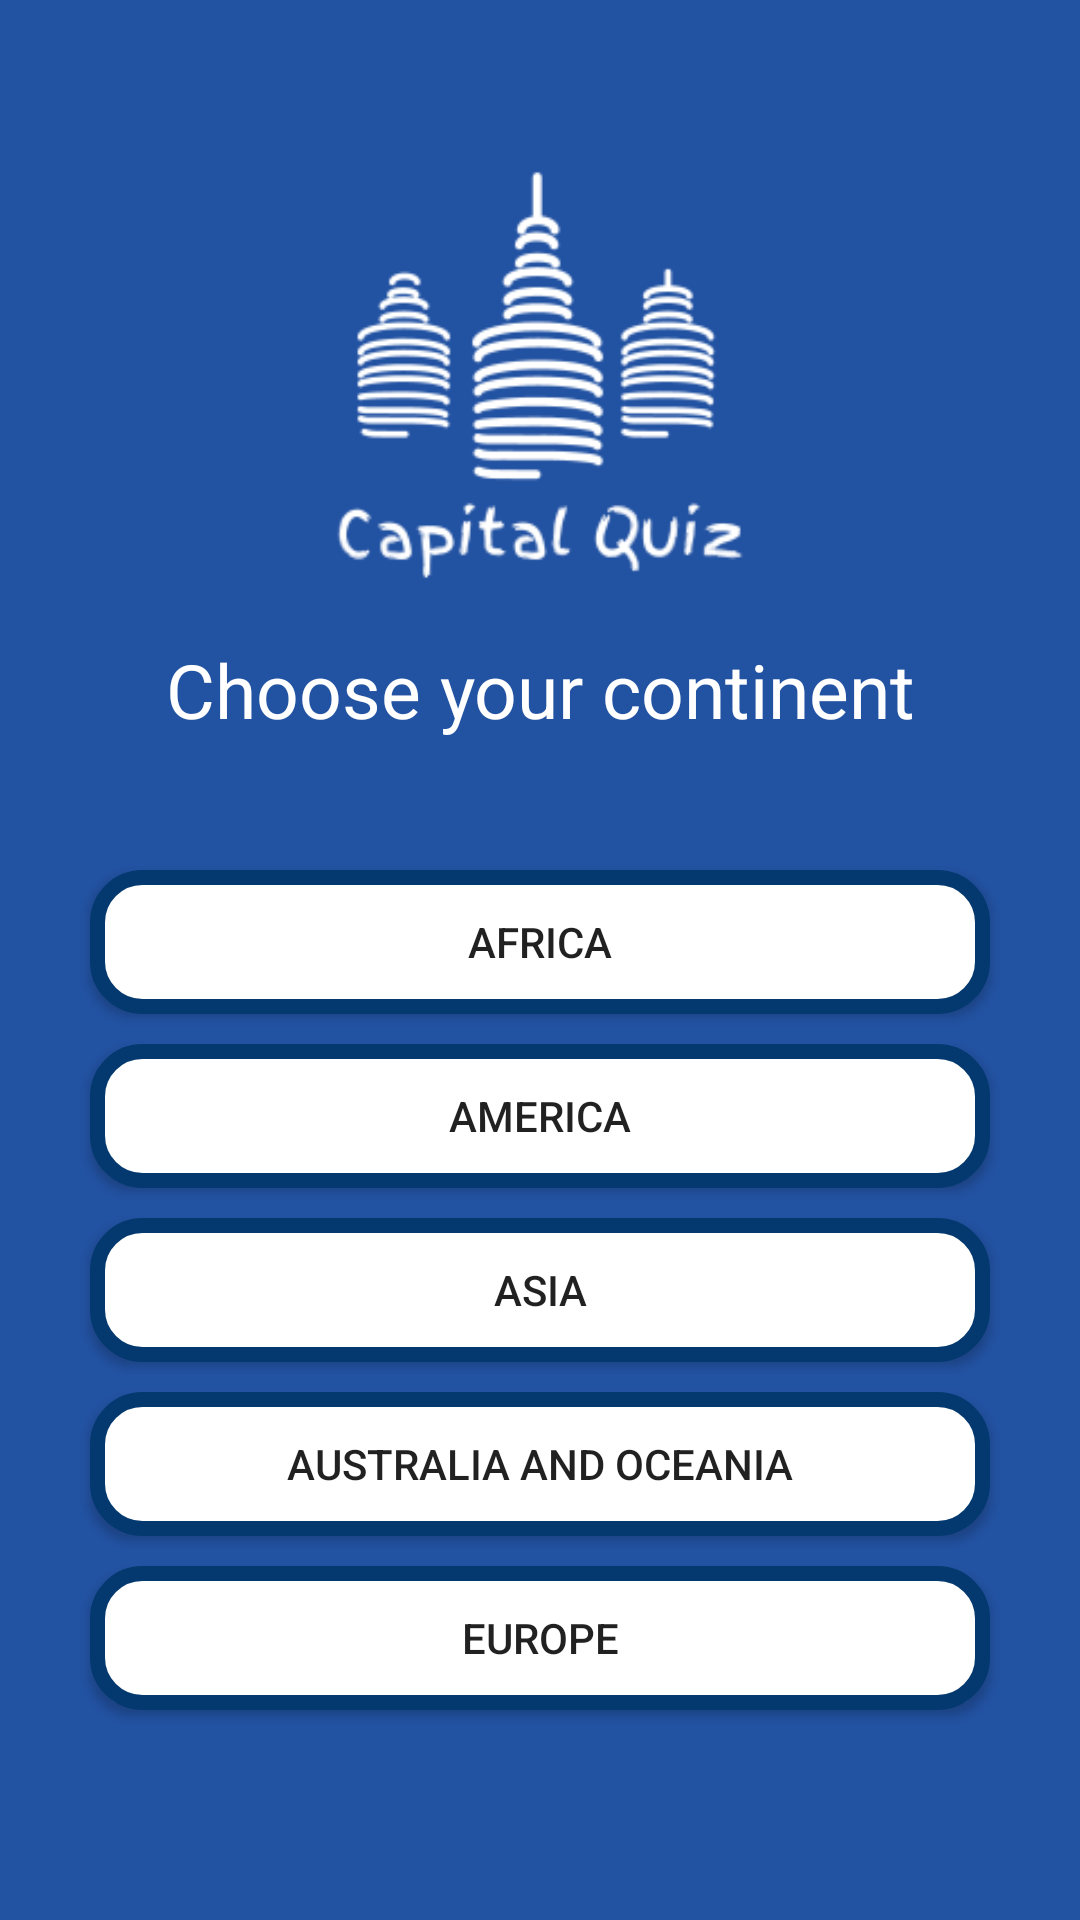

This screen was rendered from an Android layout file. Write that file and the resources it references.
<!-- AndroidManifest.xml: application theme AppTheme -->
<!-- res/layout/fragment_menu.xml -->
<?xml version="1.0" encoding="utf-8"?>
<androidx.coordinatorlayout.widget.CoordinatorLayout
    xmlns:android="http://schemas.android.com/apk/res/android"
    xmlns:tools="http://schemas.android.com/tools"
    android:layout_width="match_parent"
    android:layout_height="match_parent">
<RelativeLayout
    android:layout_width="match_parent"
    android:layout_height="match_parent"
    android:background="@color/colorPrimary"
    tools:context=".MenuFragment">

    <Button
        android:id="@+id/btn_Back"
        android:layout_width="30dp"
        android:layout_height="30dp"
        android:background="@drawable/back_arrow"
        android:layout_marginLeft="20dp"
        android:layout_marginRight="30dp"
        android:layout_marginTop="10dp"
        />

    <Button
        android:id="@+id/btn_Top"
        android:layout_width="30dp"
        android:layout_height="30dp"
        android:background="@drawable/top"
        android:layout_marginLeft="360dp"
        android:layout_marginTop="10dp"
        />


    <ImageView
        android:id="@+id/image"
        android:layout_width="150dp"
        android:layout_height="150dp"
        android:layout_centerHorizontal="true"
        android:layout_marginTop="50dp"
        android:background="@drawable/logo" />

    <TextView
        android:id="@+id/text_continent"
        android:layout_width="match_parent"
        android:layout_height="60dp"
        android:layout_below="@+id/image"
        android:layout_marginLeft="30dp"
        android:layout_marginRight="30dp"
        android:layout_marginBottom="30dp"
        android:gravity="center"
        android:text="Choose your continent"
        android:textColor="@android:color/white"
        android:textSize="25sp" />

    <Button
        android:id="@+id/btn_Africa"
        android:layout_width="match_parent"
        android:layout_height="wrap_content"
        android:background="@drawable/btn_rounded"
        android:layout_marginLeft="30dp"
        android:layout_marginRight="30dp"
        android:text="Africa"
        android:layout_below="@+id/text_continent"
        />
    <Button
        android:id="@+id/btn_America"
        android:layout_width="match_parent"
        android:layout_height="wrap_content"
        android:background="@drawable/btn_rounded"
        android:layout_marginLeft="30dp"
        android:layout_marginRight="30dp"
        android:layout_marginTop="10dp"
        android:layout_below="@+id/btn_Africa"
        android:text="America"/>

    <Button
        android:id="@+id/btn_Asia"
        android:layout_width="match_parent"
        android:layout_height="wrap_content"
        android:background="@drawable/btn_rounded"
        android:layout_marginLeft="30dp"
        android:layout_marginRight="30dp"
        android:layout_marginTop="10dp"
        android:layout_below="@+id/btn_America"
        android:text="Asia"/>

    <Button
        android:id="@+id/btn_Australia"
        android:layout_width="match_parent"
        android:layout_height="wrap_content"
        android:background="@drawable/btn_rounded"
        android:layout_marginLeft="30dp"
        android:layout_marginRight="30dp"
        android:layout_marginTop="10dp"
        android:layout_below="@+id/btn_Asia"
        android:text="Australia and Oceania"/>

    <Button
        android:id="@+id/btn_Europe"
        android:layout_width="match_parent"
        android:layout_height="wrap_content"
        android:background="@drawable/btn_rounded"
        android:layout_marginLeft="30dp"
        android:layout_marginRight="30dp"
        android:layout_marginTop="10dp"
        android:layout_below="@+id/btn_Australia"
        android:text="Europe"/>






</RelativeLayout>
    </androidx.coordinatorlayout.widget.CoordinatorLayout>
<!-- resources referenced by this layout -->
<resources>
  <color name="colorPrimary">#2252A2</color>
  <!-- drawable btn_rounded (drawable) -->
  <?xml version="1.0" encoding="utf-8"?>
  <selector xmlns:android="http://schemas.android.com/apk/res/android">
      <item>
          <shape android:shape="rectangle">
              <stroke android:color="#04396F" android:width="5dp" />
              <solid android:color="#FFFFFF"/>
              <size android:width="10dp" android:height="10dp"/>
              <corners android:radius="15dp"/>
          </shape>
      </item>
  </selector>
  <!-- drawable logo: png bitmap (drawable, 13412 bytes) -->
  <!-- drawable top: png bitmap (drawable-v24, 4344 bytes) -->
  <style name="AppTheme" parent="Theme.AppCompat.Light.DarkActionBar">
          
          <item name="colorPrimary">@color/colorPrimary</item>
          <item name="colorPrimaryDark">@color/colorPrimaryDark</item>
          <item name="colorAccent">@color/colorAccent</item>
      </style>
  <color name="colorPrimaryDark">#0E18B1</color>
  <color name="colorAccent">#D8731B</color>
</resources>
